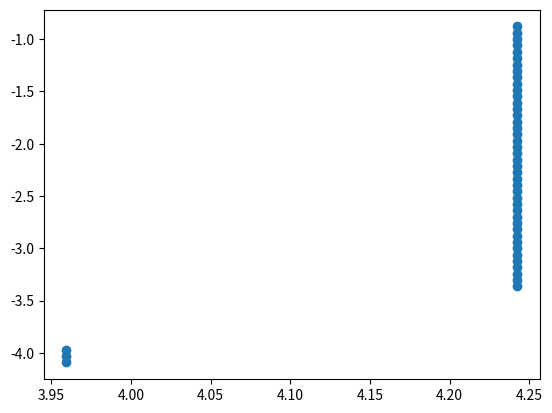

Here is the Python script that generated this plot:
# -*- coding: utf-8 -*-
"""
Created on Tue Sep 14 10:55:47 2021

@author: dx.lai
"""


# #作者
# #生姜用户
# # 以sin(x)和e^(-x)为例，用python3实现数学建模中多个函数求交点
# import numpy as np
# import math
# from matplotlib import pyplot as plt 
# x1=[]
# y1=[]
# x2=[]
# y2=[]
# a=np.linspace(0,10,1000)
# def line1(x1):
#     y1=math.sin(x1)
#     return y1
# def line2(x2):
#     y2=math.exp(-x2)
#     return y2
# def f3(k):
#     y3=math.sin(k)
#     return y3
# def f4(k):
#     y4=math.exp(-k)
#     return y4
# plt.figure("sin(x) & e^(-x) function")
# for i in a:
#     x1.append(i)
#     y1.append(line1(i))
#     x2.append(i)
#     y2.append(line2(i))
# x_position=0
# y_position=0
# plt.scatter(x_position,y_position , marker = 'x',color = 'black', s = 40 ,label = 'origin')
# j=0
# for k in a:
#      y5=f3(k)-f4(k)
#      if math.fabs(y5)<0.005:         
#          j=j+1 
#          plt.scatter(k ,f4(k) , marker = '*',color = 'green', s = 40 ,label = 'intersection'+str(j))
#          plt.text(k ,f4(k) ,(round(k,4),round(f4(k),4)),color='green')
# plt.text(2.7,0.75, "y=sin(x)", weight="bold", color="blue")         
# plt.plot(x1, y1, color='blue', label="sin(x)")
# plt.text(4.5,0.1, "y=e^(-x)", weight="bold", color="red") 
# plt.plot(x2, y2, color='red', label="e^(-x)")
# plt.title("sin(x) & e^(-x) function")
# plt.legend()
# plt.show()


import numpy as np
import math
from matplotlib import pyplot as plt 

#设U臂转动时间为15s半圈，由于对称性，取其一半7.5s。
#考虑到7.5s时直线斜率无限大，需要专门处理，暂取7s，分成10步
t = np.linspace(0,7,100)

#U臂的拍摄方向的线（簇）由角度tan（th）和截距b确定。
#在特定角度下，取一系列截距b。 
#考虑到牙弓的深度一般在5左右，暂时先取-5为最大截距，正方向为1，分100步
b = np.linspace(-5,1,100)

#确定关系的定义域和定义域的精细度
x = np.linspace(-3,3,100)






def theta_m(t):
    "定义U臂转动的角度"
    th = np.pi*t/15 + np.pi/2
    return th


def lines_m(th,b,x):
    "定义U臂转动时的投影直线"
    lines = math.tan(th)*x + b
    return lines    

#---下述注释部分定义函数可能有问题
# def dental_4(x):
#     "四次方牙弓拟合曲线"
#     #dental = 0.1021*x^4 + 0.0292*x^3 + 0.1151*x^2 - 0.0396*x - 4.8448
#     #上述书写仅为示意，不可用于代码。unsupported operand type(s) for ^: 'Mul' and 'Add'
#     dental = np.poly1d([0.1021, 0.0292, 0.1151, -0.0396, -4.8448])
#     return dental(x)

# def dental_2(x):
#     "二次方牙弓拟合曲线"
#     #dental = 0.7474*x^2 + 0.0635*x - 5.4247 
#     #上述书写仅为示意，不可用于代码。unsupported operand type(s) for ^: 'Mul' and 'Add'
#     dental = np.poly1d([0.7474, 0.0635, -5.4247])
#     return dental(x)
    


#二次方牙弓拟合曲线
dental_2 = np.poly1d([0.7474, 0.0635, -5.4247])
#四次方牙弓拟合曲线
dental_4 = np.poly1d([0.1021, 0.0292, 0.1151, -0.0396, -4.8448])


def cal_distance(p1, p2):
    "计算平面上两点的欧氏距离"
    l = math.sqrt(math.pow((p2[0] - p1[0]), 2) + math.pow((p2[1] - p1[1]), 2))
    return l


 
def Equidistance(t,b,x,dental):
    '''计算等距情况下的数值解。其中:
    t为时间区间（array），
    b为截距区间（array），
    x为定义域区间（array），
    '''
    
    
    #ATD Axis to Tooth Distance
    ATD_aim = 3
    #用于统计的”全部信息列表“
    intersect_and = []
    #m用于统计“全部信息列表”的数据点index
    m= -1
    #求出的时间和截距的列表，用于函数返回
    time_list = []
    intercept_list = []
    
    #等间隔改变”时间-角度”，从而改变斜率
    for i in t:
        #在特定”时间-角度-斜率“情况下画出各种截距的线簇
        for j in b:
            #在特定斜率，特定截距的确定直线下，寻找与牙弓曲线的交点
            for k in x:
                y1 = lines_m(theta_m(i),j,k) - dental(k)
                #满足判定条件，即可认为是交点。判定条件精度可改变，下同。
                if math.fabs(y1) < 0.005:
                    
                    print(k,dental(k),j)
                    #计算交点和截距点的距离
                    atd = cal_distance((k,dental(k)),(0,j))
                    #记录所有信息（全部信息列表）
                    intersect_and.append((i,theta_m(i),j,k,dental(k),atd))
                    m = m + 1 
                    
            #如果列表不为空，说明存在交点。可进行下一步
            if intersect_and:          
                y2 = intersect_and[m][5]-ATD_aim
                #满足判定条件，即可认为该截距条件下的特定直线，满足等距要求。
                if math.fabs(y2) < 0.005:
                    #记录此时的时间，和截距位置，用于后续拟合直行电机运动轨迹
                    time_list.append(i)
                    intercept_list.append(j)
                    
            else:
                print("No intersection")
        
            
    return time_list, intercept_list


def Normal(t,b,x,dental):
    '''计算法线情况下的数值解,其中:
    t为时间区间（array），
    b为截距区间（array），
    x为定义域区间（array）
    '''
    
    #用于统计的”全部信息列表“
    intersect_and = []
    #m用于统计“全部信息列表”的数据点index
    m = -1
    #求出的时间和截距的列表，用于函数返回
    time_list = []
    intercept_list = []
    
    
    #等间隔改变”时间-角度”，从而改变斜率
    for i in t:
        #在特定”时间-角度-斜率“情况下画出各种截距的线簇
        for j in b:
            #在特定斜率，特定截距的确定直线下，寻找与牙弓曲线的交点
            for k in x:
                y1 = lines_m(theta_m(i),j,k) - dental(k)
                #满足判定条件，即可认为是交点。判定条件精度可改变，下同。
                if math.fabs(y1) < 0.005:
                    
                    print(k,dental(k),j)
                    #计算交点和截距点的距离
                    atd = cal_distance((k,dental(k)),(0,j))
                    #记录所有信息（全部信息列表）
                    intersect_and.append((i,theta_m(i),j,k,dental(k),atd))
                    m = m + 1 
            
            #如果列表不为空，说明存在交点。可进行下一步
            if intersect_and: 
                #利用 np.polyder 求牙弓曲线的导数k1，得出交点处的牙弓曲线的切线斜率
                k1 = np.polyder(dental,1)(intersect_and[m][3])  
                #直线的斜率
                k2 = math.tan(intersect_and[m][1])
                #若两线垂直，则斜率相乘为-1，再+1 即为0
                y2 = k1*k2 + 1
                #满足判定条件，即可认为该截距条件下的特定直线，满足等距要求。
                if math.fabs(y2) < 0.005:
                    #记录此时的时间，和截距位置，用于后续拟合直行电机运动轨迹
                    time_list.append(i)
                    intercept_list.append(j)
                    
            else:
                print("No intersection")
                
    return time_list, intercept_list
        

                
        
def main():
    #换不同函数，选择两种情形计算时间-截距的关系，返回两个列表
    time_list, intercept_list = Equidistance(t,b,x,dental_4)
    plt.scatter(time_list,intercept_list)


if __name__ == "__main__":
    main()        
        

    

























